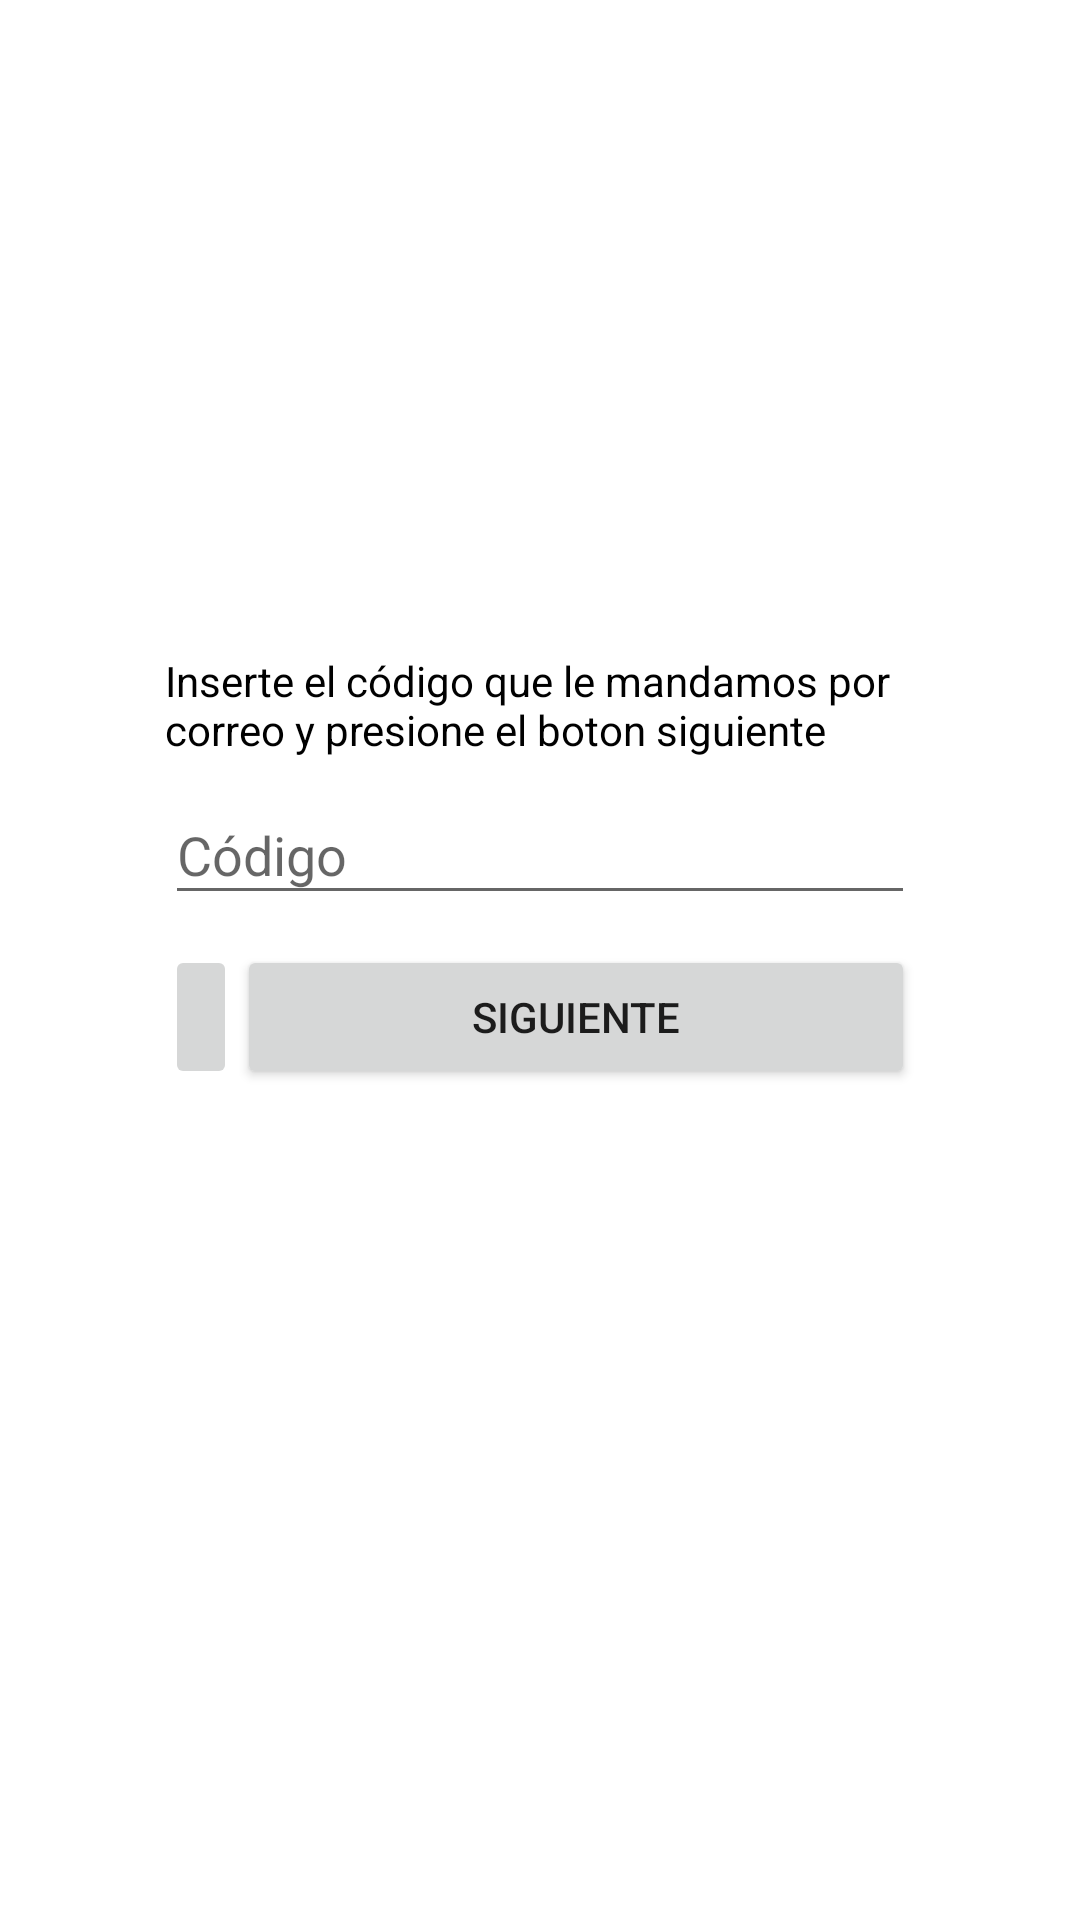

Layout XML and referenced resources for this Android screen:
<!-- AndroidManifest.xml: activity theme App -->
<!-- res/layout/activity_code_verification.xml -->
<?xml version="1.0" encoding="utf-8"?>
<LinearLayout xmlns:android="http://schemas.android.com/apk/res/android"
    xmlns:app="http://schemas.android.com/apk/res-auto"
    xmlns:tools="http://schemas.android.com/tools"
    android:layout_width="match_parent"
    android:layout_height="match_parent"
    android:background="#FFF"

    style="@style/App"
    tools:context="com.example.example.com.example.example.LoginActivity">

    <ScrollView

        android:layout_width="match_parent"
        android:layout_height="match_parent">

        <LinearLayout
            android:layout_width="wrap_content"
            android:layout_height="wrap_content"
            android:layout_gravity="center"
            android:layout_marginTop="-35dp"
            android:orientation="vertical">

            <ImageView
                android:id="@+id/logo"
                android:layout_width="wrap_content"
                android:layout_height="wrap_content"
                android:layout_marginBottom="10dp"
                android:src="@mipmap/logo"
                android:text="@string/apretaste"
                android:textColor="#000"
                android:textSize="50sp" />

            <TextView
                android:layout_width="250dp"
                android:layout_height="wrap_content"
                android:text="Inserte el código que le mandamos por correo y presione el boton siguiente"
                android:textColor="@color/negro"
                />
            <android.support.design.widget.TextInputLayout
                android:layout_width="match_parent"
                android:layout_height="wrap_content">

                <EditText
                    android:id="@+id/et_code"
                    android:layout_width="match_parent"
                    android:layout_height="wrap_content"
                    android:layout_marginTop="20dp"
                    android:hint="Código"

                    android:inputType="number" />
            </android.support.design.widget.TextInputLayout>


            <LinearLayout
                android:layout_width="match_parent"
                android:layout_height="wrap_content"
                android:layout_marginTop="10dp"
                android:orientation="horizontal">

                <ImageButton
                    android:id="@+id/btn_bhttp"
                    android:layout_width="wrap_content"
                    android:layout_height="match_parent"

                    app:srcCompat="@drawable/ic_arrow_left_black_24" />

                <Button
                    android:id="@+id/btn_code"
                    android:layout_width="fill_parent"
                    android:layout_height="wrap_content"

                    android:text="@string/siguiente" />
            </LinearLayout>


        </LinearLayout>
    </ScrollView>


</LinearLayout>
<!-- resources referenced by this layout -->
<resources>
  <color name="negro">#FF000000</color>
  <string name="apretaste">Apretaste!</string>
  <string name="siguiente">Siguiente</string>
  <style name="App" parent="Theme.AppCompat.Light.NoActionBar">
          
          <item name="colorPrimary">@color/colorPrimary</item>
          <item name="colorPrimaryDark">@color/colorPrimaryDark</item>
          <item name="colorAccent">@color/colorPrimary</item>
      </style>
  <color name="colorPrimary">#5EBB47</color>
  <color name="colorPrimaryDark">#53a43f</color>
</resources>
